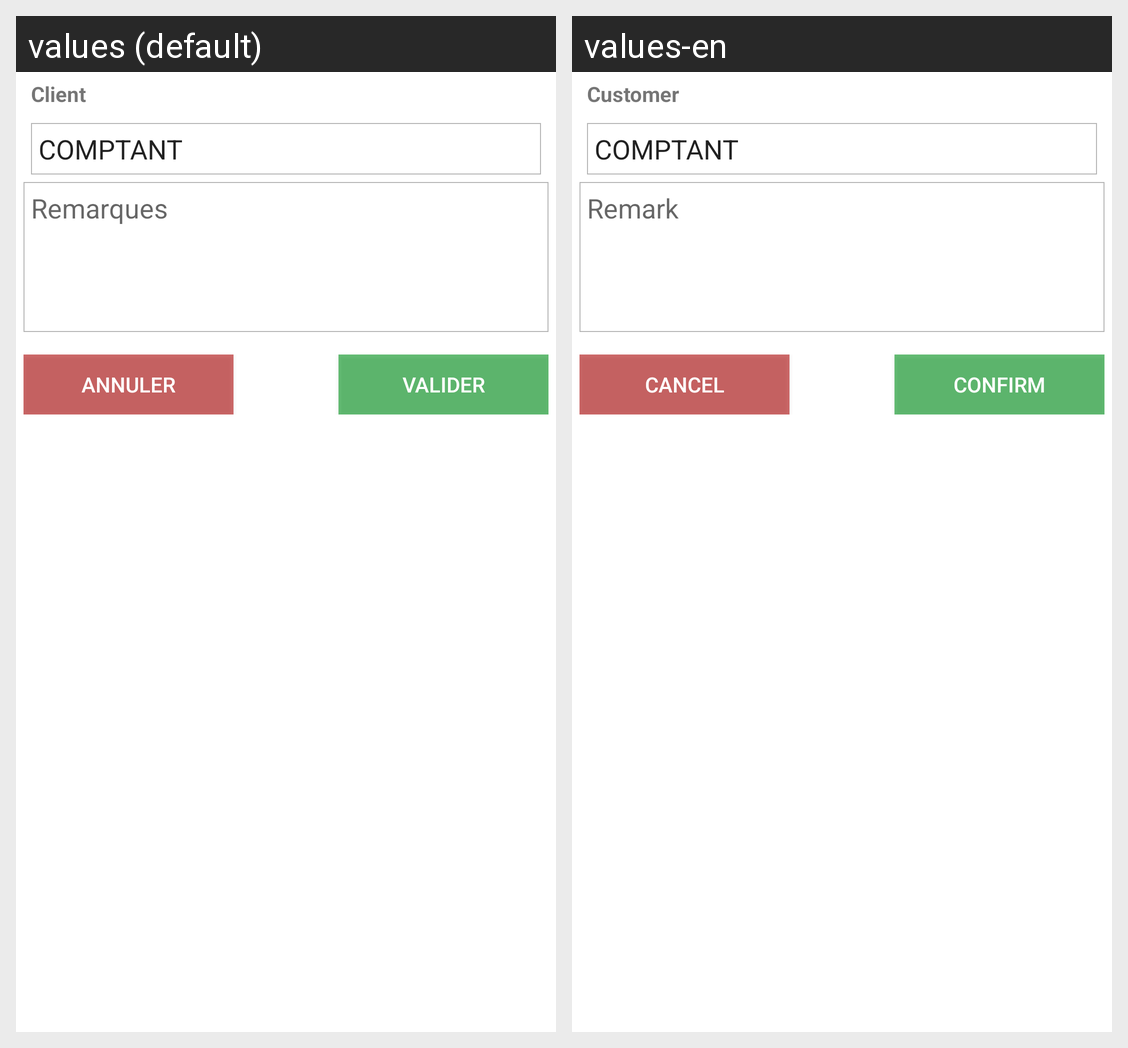

Translations of the strings shown on this Android screen, per locale in the grid:
Android screen res/layout/attenteform.xml rendered under 2 locales, left to right: values (default), values-en. Device: Nexus 5 (rendered at 1080×1920; each locale shown at half size, 540×960, under a caption strip naming it); theme AppTheme.
Strings drawn on this screen, with the default value and each locale's value (text and hints the layout hard-codes, and strings that could not be matched under every locale, appear in the picture but are not listed):

client
  values: Client
  values-en: Customer

remark
  values: Remarques
  values-en: Remark

annuler
  values: Annuler
  values-en: Cancel

valid
  values: Valider
  values-en: Confirm
